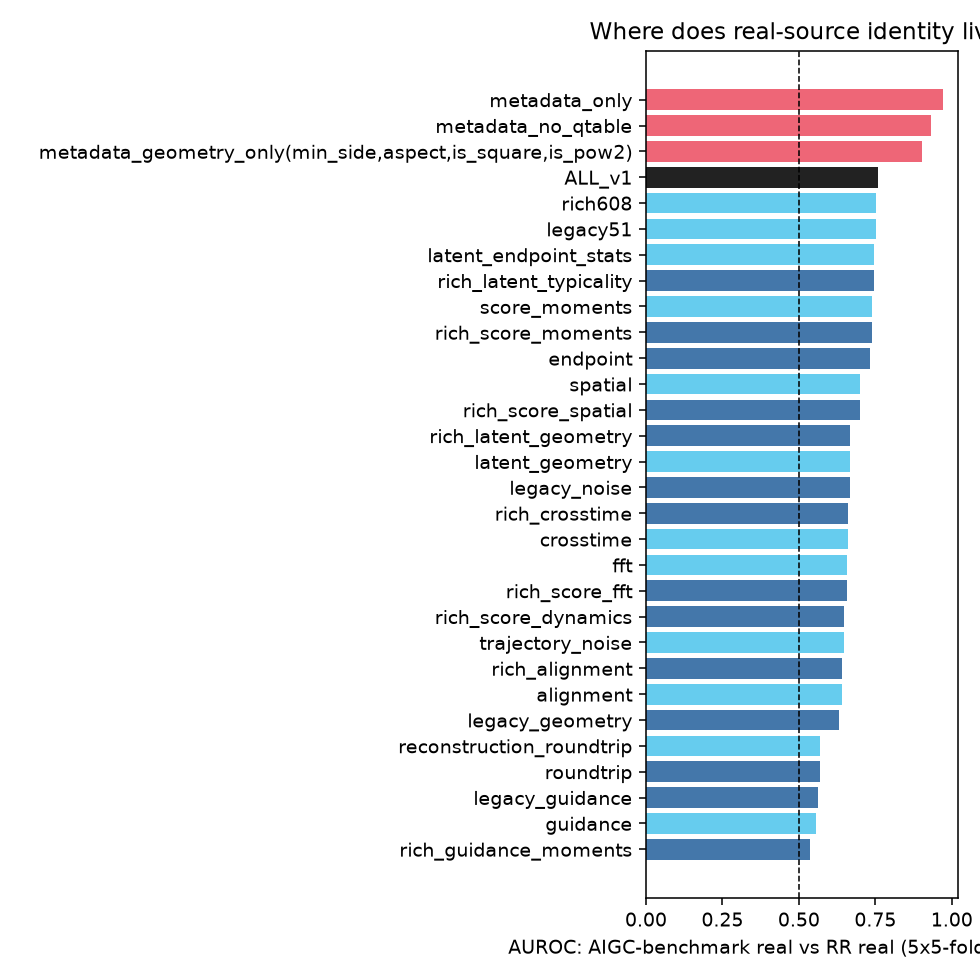

Source data for this figure (header and first rows):
feature_set, kind, n_features, C, auroc_mean, auroc_sd_over_reps
ALL_v1, all, 652, 0.01, 0.7636, 0.009042
ALL_v1, all, 652, 0.1, 0.7578, 0.009954
legacy51, coarse, 44, 0.01, 0.7186, 0.00472
legacy51, coarse, 44, 0.1, 0.7509, 0.009312
rich608, coarse, 608, 0.01, 0.7621, 0.00872
rich608, coarse, 608, 0.1, 0.7535, 0.008244
legacy51, coarse, 44, 0.01, 0.7186, 0.00472
legacy51, coarse, 44, 0.1, 0.7509, 0.009312
reconstruction_roundtrip, coarse, 2, 0.01, 0.5716, 0.008979
reconstruction_roundtrip, coarse, 2, 0.1, 0.5692, 0.01037
trajectory_noise, coarse, 104, 0.01, 0.6588, 0.01128
trajectory_noise, coarse, 104, 0.1, 0.6469, 0.007973
guidance, coarse, 92, 0.01, 0.5443, 0.01556
guidance, coarse, 92, 0.1, 0.5559, 0.0166
latent_endpoint_stats, coarse, 96, 0.01, 0.7365, 0.00583
latent_endpoint_stats, coarse, 96, 0.1, 0.7465, 0.009542
spatial, coarse, 30, 0.01, 0.6741, 0.01139
spatial, coarse, 30, 0.1, 0.699, 0.00956
fft, coarse, 36, 0.01, 0.6413, 0.01144
fft, coarse, 36, 0.1, 0.6556, 0.01418
crosstime, coarse, 30, 0.01, 0.6495, 0.01253
crosstime, coarse, 30, 0.1, 0.662, 0.01548
alignment, coarse, 120, 0.01, 0.6279, 0.008837
alignment, coarse, 120, 0.1, 0.6421, 0.006604
latent_geometry, coarse, 64, 0.01, 0.6577, 0.009547
latent_geometry, coarse, 64, 0.1, 0.6667, 0.01379
score_moments, coarse, 78, 0.01, 0.7494, 0.005104
score_moments, coarse, 78, 0.1, 0.7398, 0.00465
endpoint, family, 6, 0.01, 0.7169, 0.007055
endpoint, family, 6, 0.1, 0.7335, 0.00785
legacy_geometry, family, 4, 0.01, 0.6235, 0.002191
legacy_geometry, family, 4, 0.1, 0.6306, 0.001693
legacy_guidance, family, 14, 0.01, 0.5222, 0.02939
legacy_guidance, family, 14, 0.1, 0.5617, 0.02006
legacy_noise, family, 18, 0.01, 0.6264, 0.009456
legacy_noise, family, 18, 0.1, 0.6659, 0.009468
rich_alignment, family, 120, 0.01, 0.6279, 0.008837
rich_alignment, family, 120, 0.1, 0.6421, 0.006604
rich_crosstime, family, 30, 0.01, 0.6495, 0.01253
rich_crosstime, family, 30, 0.1, 0.662, 0.01548
rich_guidance_moments, family, 78, 0.01, 0.5371, 0.01557
rich_guidance_moments, family, 78, 0.1, 0.5376, 0.01757
rich_latent_geometry, family, 60, 0.01, 0.6575, 0.00994
rich_latent_geometry, family, 60, 0.1, 0.6676, 0.01385
rich_latent_typicality, family, 90, 0.01, 0.7343, 0.005158
rich_latent_typicality, family, 90, 0.1, 0.744, 0.008831
rich_score_dynamics, family, 86, 0.01, 0.6596, 0.01157
rich_score_dynamics, family, 86, 0.1, 0.6482, 0.008088
rich_score_fft, family, 36, 0.01, 0.6413, 0.01144
rich_score_fft, family, 36, 0.1, 0.6556, 0.01418
rich_score_moments, family, 78, 0.01, 0.7494, 0.005104
rich_score_moments, family, 78, 0.1, 0.7398, 0.00465
rich_score_spatial, family, 30, 0.01, 0.6741, 0.01139
rich_score_spatial, family, 30, 0.1, 0.699, 0.00956
roundtrip, family, 2, 0.01, 0.5716, 0.008979
roundtrip, family, 2, 0.1, 0.5692, 0.01037
metadata_only, metadata, 7, 0.01, 0.9417, 0.003545
metadata_only, metadata, 7, 0.1, 0.9702, 0.002705
metadata_no_qtable, metadata, 6, 0.01, 0.8732, 0.001512
metadata_no_qtable, metadata, 6, 0.1, 0.9307, 0.001314
... 2 more rows
